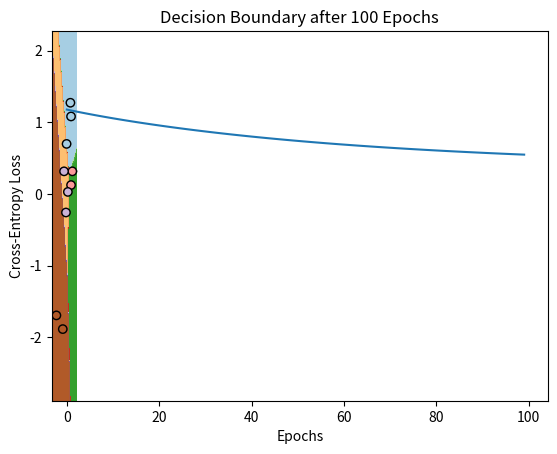

Here is the Python script that generated this plot:
# -*- coding: utf-8 -*-
import numpy as np
import matplotlib.pyplot as plt

def softmax(Z):
    exp_Z = np.exp(Z - np.max(Z, axis=0, keepdims=True))
    return exp_Z / np.sum(exp_Z, axis=0, keepdims=True)

def cross_entropy_loss(Y_pred, Y):
    return -np.mean(np.sum(Y * np.log(Y_pred + 1e-9), axis=0))

X = np.array([[0.1, 0.7, 0.8, 0.8, 1.0, 0.3, 0.0, -0.3, -0.5, -1.5],
              [1.2, 1.8, 1.6, 0.6, 0.8, 0.5, 0.2, 0.8, -1.5, -1.3]])
 # one-hot encoding for X - 4 classes
Y = np.array([[1, 1, 1, 0, 0, 0, 0, 0, 0, 0],
              [0, 0, 0, 1, 1, 0, 0, 0, 0, 0],
              [0, 0, 0, 0, 0, 1, 1, 1, 0, 0],
              [0, 0, 0, 0, 0, 0, 0, 0, 1, 1]])

# normalisation input
X = (X - np.mean(X, axis=1, keepdims=True)) / np.std(X, axis=1, keepdims=True)

np.random.seed(2024)
W = np.random.randn(4, 2) * np.sqrt(1 / 2)
b = np.zeros((4, 1))

eta = 0.1
epochs = 100
error_history = []

for epoch in range(epochs):
    Z = np.dot(W, X) + b
    Y_pred = softmax(Z)

    loss = cross_entropy_loss(Y_pred, Y)
    error_history.append(loss)

    error = Y_pred - Y
    dW = np.dot(error, X.T) / X.shape[1]
    db = np.sum(error, axis=1, keepdims=True) / X.shape[1]

    W -= eta * dW
    b -= eta * db

    if epoch % 10 == 0:
        print(f"Epoch {epoch}, Loss: {loss:.4f}")

plt.plot(range(epochs), error_history)
plt.xlabel('Epochs')
plt.ylabel('Cross-Entropy Loss')
plt.title('Training Error vs Epochs')
plt.show()

def db_plot(W, b, X, Y, epoch):
    x_min, x_max = X[0, :].min() - 1, X[0, :].max() + 1
    y_min, y_max = X[1, :].min() - 1, X[1, :].max() + 1
    xx, yy = np.meshgrid(np.linspace(x_min, x_max, 100),
                         np.linspace(y_min, y_max, 100))

    grid = np.c_[xx.ravel(), yy.ravel()].T
    Z = np.dot(W, grid) + b
    Y_pred = softmax(Z)
    class_pred = np.argmax(Y_pred, axis=0).reshape(xx.shape)

    plt.contourf(xx, yy, class_pred, alpha=0.8, cmap=plt.cm.Paired)
    plt.scatter(X[0, :], X[1, :], c=np.argmax(Y, axis=0), edgecolors='k', cmap=plt.cm.Paired)
    plt.title(f'Decision Boundary after {epoch} Epochs')
    plt.show()

db_plot(W, b, X, Y, epoch=3)
db_plot(W, b, X, Y, epoch=10)
db_plot(W, b, X, Y, epoch=100)
